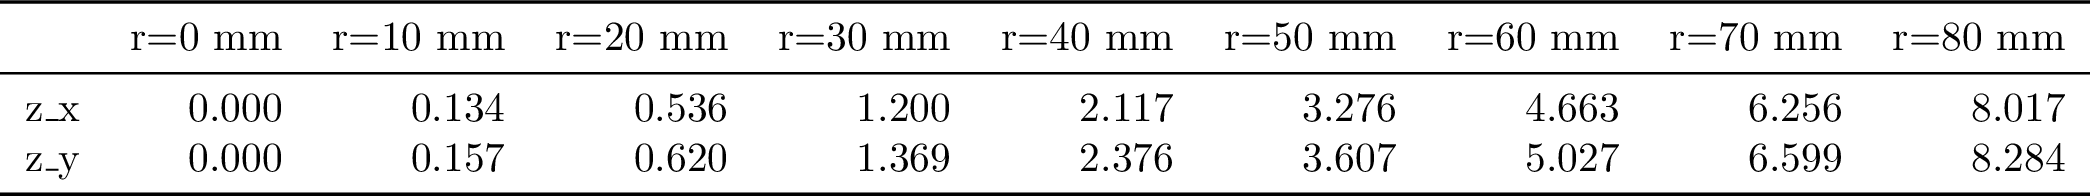

Source data for this figure (header and first rows):
, r=0 mm, r=10 mm, r=20 mm, r=30 mm, r=40 mm, r=50 mm, r=60 mm, r=70 mm, r=80 mm
z_x, 0.0, 0.1345, 0.5362, 1.2, 2.117, 3.276, 4.663, 6.256, 8.017
z_y, 0.0, 0.1567, 0.6198, 1.369, 2.376, 3.607, 5.027, 6.599, 8.284
